Photos from the image-classification dataset "Augmented" in the GitHub repository Leo-Thomas/K-Pipelines. Its 2 classes are: corrosion, no corrosion.

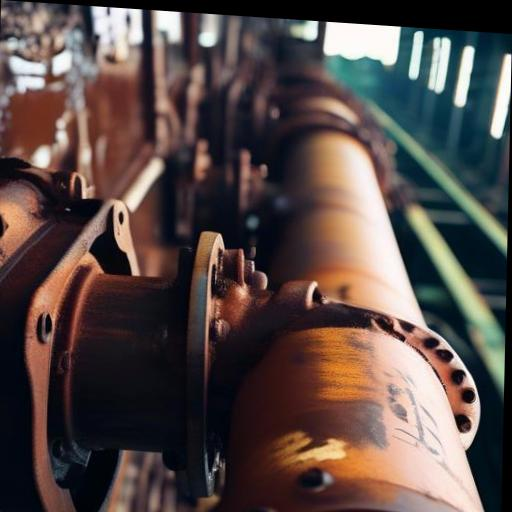
Label: corrosion

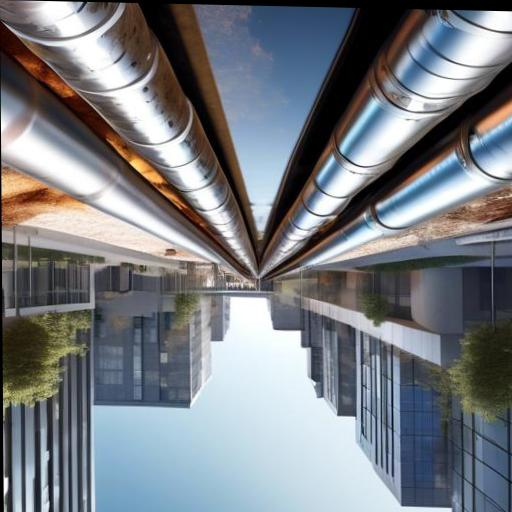
Label: no corrosion

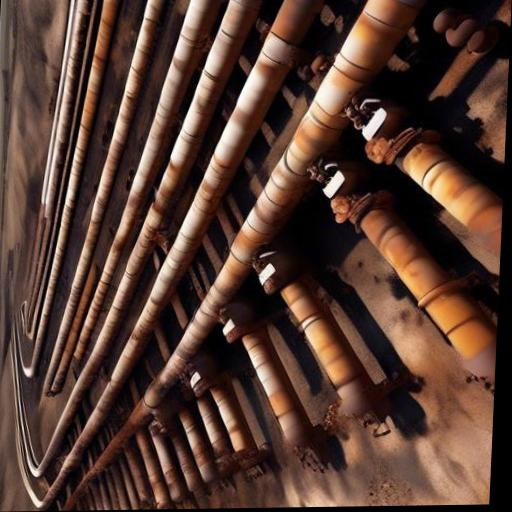
Label: corrosion

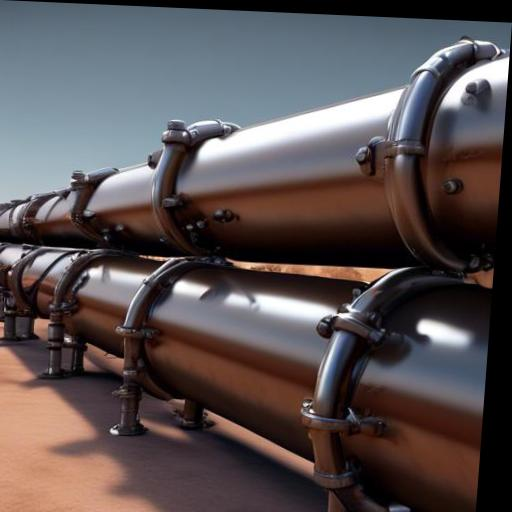
Label: no corrosion

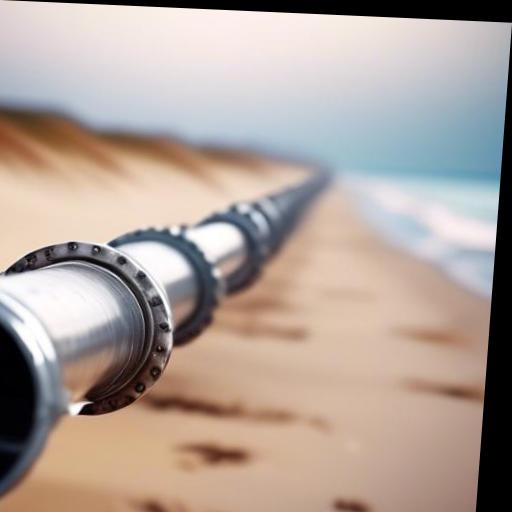
Label: no corrosion

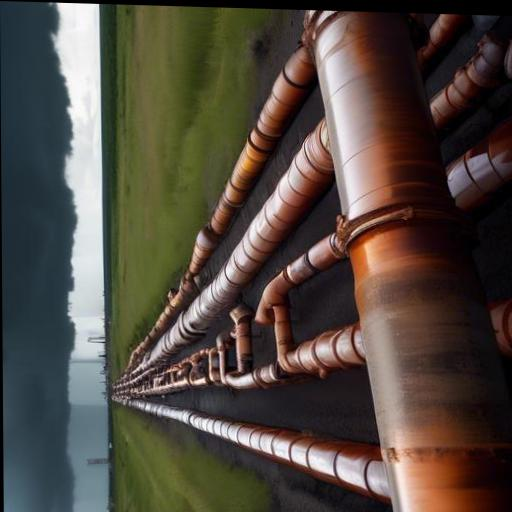
Label: corrosion
